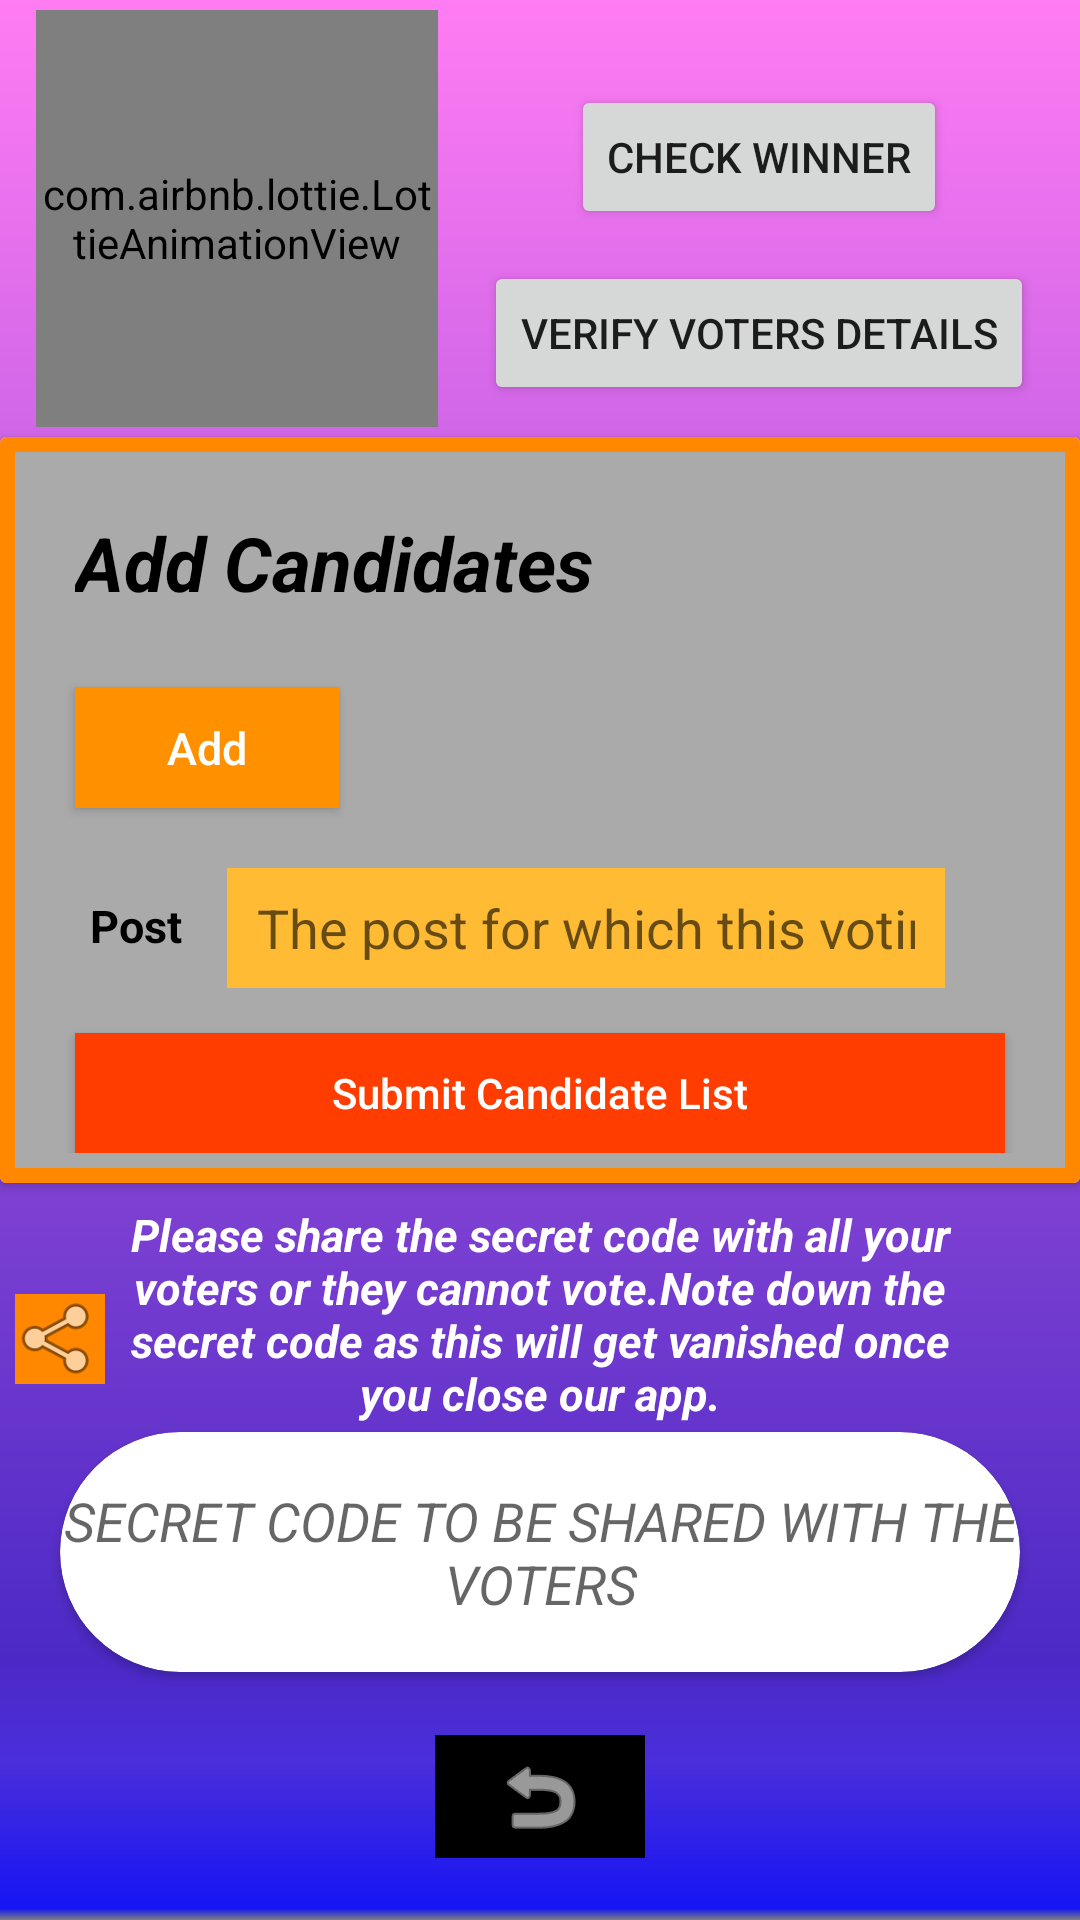

Android layout source for this screen:
<!-- AndroidManifest.xml: application theme Theme.EVote -->
<!-- res/layout/activity_poll_creators_page.xml -->
<?xml version="1.0" encoding="utf-8"?>
<androidx.constraintlayout.widget.ConstraintLayout
    xmlns:android="http://schemas.android.com/apk/res/android"
    xmlns:app="http://schemas.android.com/apk/res-auto"
    xmlns:tools="http://schemas.android.com/tools"
    android:layout_width="match_parent"
    android:layout_height="match_parent"
    tools:context=".PollCreatorsPage"
    android:background="@drawable/ic_background"
    android:scrollbars="vertical">

    <com.airbnb.lottie.LottieAnimationView
        android:id="@+id/animationView"
        android:layout_width="134dp"
        android:layout_height="139dp"
        app:layout_constraintBottom_toTopOf="@+id/cardView"
        app:layout_constraintEnd_toEndOf="parent"
        app:layout_constraintHorizontal_bias="0.053"
        app:layout_constraintStart_toStartOf="parent"
        app:layout_constraintTop_toTopOf="parent"
        app:layout_constraintVertical_bias="0.511"
        app:lottie_autoPlay="true"
        app:lottie_fileName="data.json"
        app:lottie_loop="true"
        app:lottie_url="REPLACE_JSON_URL" />


    <androidx.cardview.widget.CardView
        android:id="@+id/cardView"
        android:layout_width="match_parent"
        android:layout_height="wrap_content"
        android:padding="20sp"
        android:layout_marginBottom="100sp"
        android:scrollbars="vertical|horizontal"
        app:layout_constraintBottom_toBottomOf="parent"
        app:layout_constraintEnd_toEndOf="parent"
        app:layout_constraintStart_toStartOf="parent"
        app:layout_constraintTop_toTopOf="parent">

        <LinearLayout
            android:layout_width="match_parent"
            android:layout_height="match_parent"
            android:verticalScrollbarPosition="left"
            android:background="@android:color/holo_orange_dark"
            android:orientation="vertical"
            android:padding="5dp">

            <LinearLayout
                android:layout_width="match_parent"
                android:layout_height="match_parent"
                android:background="@android:color/darker_gray"
                android:orientation="vertical"
                android:padding="5dp">

                <TextView
                    android:layout_width="wrap_content"
                    android:layout_height="wrap_content"
                    android:layout_margin="15dp"
                    android:text="@string/add_candidates"
                    android:textColor="@color/black"
                    android:textSize="25sp"
                    android:textStyle="bold|italic" />

                <LinearLayout
                    android:id="@+id/layout_list"
                    android:layout_width="match_parent"
                    android:layout_height="wrap_content"
                    android:orientation="vertical" />

                <Button
                    android:id="@+id/button_add"
                    android:layout_width="wrap_content"
                    android:layout_height="40dp"
                    android:layout_marginStart="15dp"
                    android:layout_marginTop="10dp"
                    android:background="@android:color/holo_orange_light"
                    android:drawableEnd="@drawable/ic_add"
                    android:paddingLeft="10dp"
                    android:paddingRight="10dp"
                    android:text="@string/add_candidates_button"
                    android:textSize="15sp"
                    android:textAllCaps="false"
                    android:textColor="@color/white"
                    app:backgroundTint="#FF9100" />

                <LinearLayout
                    android:layout_width="wrap_content"
                    android:layout_height="match_parent"
                    android:layout_marginLeft="15dp"
                    android:layout_marginTop="10dp"
                    android:layout_marginRight="15dp"
                    android:orientation="horizontal"
                    android:paddingLeft="5dp"
                    android:paddingRight="5dp">

                    <TextView
                        android:layout_width="wrap_content"
                        android:layout_height="wrap_content"
                        android:layout_marginTop="8dp"
                        android:text="@string/post_vote"
                        android:textColor="@android:color/black"
                        android:textSize="15sp"
                        android:textStyle="bold" />

                    <EditText
                        android:id="@+id/postEdit"
                        android:layout_width="match_parent"
                        android:layout_height="40dp"
                        android:layout_marginLeft="15dp"
                        android:layout_marginTop="10dp"
                        android:layout_marginRight="15dp"
                        android:layout_marginBottom="5dp"
                        android:autofillHints="Post"
                        android:background="@android:color/holo_orange_light"
                        android:hint="@string/the_post_for_which_this_voting_is_being_carried_out"
                        android:inputType="text"
                        android:paddingLeft="10dp"
                        android:paddingRight="10dp"
                        tools:ignore="LabelFor" />
                </LinearLayout>

                <Button
                    android:id="@+id/button_submit_list"
                    android:layout_width="match_parent"
                    android:layout_height="40dp"
                    android:layout_marginLeft="15dp"
                    android:layout_marginTop="10dp"
                    android:layout_marginRight="15dp"
                    android:background="@android:color/holo_orange_light"
                    android:paddingLeft="10dp"
                    android:paddingRight="10dp"
                    android:text="@string/submit_candidate_list"
                    android:textAllCaps="false"
                    android:textColor="@color/white"
                    app:backgroundTint="#FF3D00"
                    tools:ignore="UsingOnClickInXml" />
            </LinearLayout>
        </LinearLayout>
    </androidx.cardview.widget.CardView>

    <TextView
        android:id="@+id/impText"
        android:layout_width="match_parent"
        android:layout_height="wrap_content"
        android:layout_marginStart="40dp"
        android:layout_marginEnd="40dp"
        android:gravity="center"
        android:text="@string/please_share_the_secret_code_with_all_your_voters_or_they_won_t_be_able_to_vote"
        android:textColor="@android:color/white"
        android:textSize="15sp"
        android:textStyle="bold|italic"
        app:layout_constraintBottom_toTopOf="@+id/cardView2"
        app:layout_constraintEnd_toEndOf="parent"
        app:layout_constraintHorizontal_bias="0.0"
        app:layout_constraintStart_toStartOf="parent"
        app:layout_constraintTop_toBottomOf="@+id/cardView"
        app:layout_constraintVertical_bias="0.723" />

    <androidx.cardview.widget.CardView
        android:id="@+id/cardView2"
        android:layout_width="match_parent"
        android:layout_height="wrap_content"
        android:layout_marginStart="20sp"
        android:layout_marginEnd="20sp"
        android:padding="20sp"
        app:cardCornerRadius="40dp"
        app:layout_constraintBottom_toBottomOf="parent"
        app:layout_constraintEnd_toEndOf="parent"
        app:layout_constraintStart_toStartOf="parent"
        app:layout_constraintTop_toBottomOf="@+id/cardView">

        <TextView
            android:id="@+id/secretTextCode"
            android:layout_width="match_parent"
            android:layout_height="80dp"
            android:gravity="center"
            android:hint="@string/secret_code_to_be_shared_with_the_voters"
            android:textSize="18sp"
            android:textStyle="italic" />
    </androidx.cardview.widget.CardView>

    <ImageView
        android:id="@+id/imageView"
        android:layout_width="30dp"
        android:layout_height="30dp"
        android:layout_marginStart="5dp"
        android:layout_marginEnd="5dp"
        android:onClick="shareCode"
        android:background="@android:color/holo_orange_dark"
        android:contentDescription="@string/importantstar"
        app:layout_constraintBottom_toBottomOf="parent"
        app:layout_constraintEnd_toStartOf="@+id/impText"
        app:layout_constraintHorizontal_bias="0.0"
        app:layout_constraintStart_toStartOf="parent"
        app:layout_constraintTop_toBottomOf="@+id/cardView"
        app:layout_constraintVertical_bias="0.172"
        app:srcCompat="@android:drawable/ic_menu_share" />

    <Button
        android:id="@+id/buttonWinner"
        android:layout_width="wrap_content"
        android:layout_height="wrap_content"
        android:text="@string/check_winner"
        app:layout_constraintBottom_toTopOf="@+id/cardView"
        app:layout_constraintEnd_toEndOf="parent"
        android:onClick="winner"
        app:layout_constraintStart_toEndOf="@+id/animationView"
        app:layout_constraintTop_toTopOf="parent"
        app:layout_constraintVertical_bias="0.291" />

    <Button
        android:id="@+id/buttonVerify"
        android:layout_width="wrap_content"
        android:layout_height="wrap_content"
        android:text="@string/verify_voters_details"
        android:onClick="checkDetails"
        app:layout_constraintBottom_toTopOf="@+id/cardView"
        app:layout_constraintEnd_toEndOf="parent"
        app:layout_constraintStart_toEndOf="@+id/animationView"
        app:layout_constraintTop_toBottomOf="@+id/buttonWinner" />

    <ImageButton
        android:id="@+id/imageButton3"
        android:layout_width="70dp"
        android:layout_height="41dp"
        android:background="#000000"
        android:contentDescription="@string/back"
        android:tint="#FFFFFF"
        android:onClick="backMe"
        app:layout_constraintBottom_toBottomOf="parent"
        app:layout_constraintEnd_toEndOf="parent"
        app:layout_constraintStart_toStartOf="parent"
        app:layout_constraintTop_toBottomOf="@+id/cardView2"
        app:srcCompat="@android:drawable/ic_menu_revert"
        tools:ignore="MissingConstraints" />


</androidx.constraintlayout.widget.ConstraintLayout>
<!-- resources referenced by this layout -->
<resources>
  <!-- drawable ic_background (drawable) -->
  <vector xmlns:android="http://schemas.android.com/apk/res/android"
      xmlns:aapt="http://schemas.android.com/aapt"
      xmlns:tools="http://schemas.android.com/tools"
      android:width="360dp"
      android:height="640dp"
      android:viewportWidth="360"
      android:viewportHeight="640">
      <group>
          <clip-path
              android:pathData="M0,0h360v640h-360z"
              tools:ignore="VectorRaster" />
          <path
              android:pathData="M0,0h360v640h-360z">
              <aapt:attr name="android:fillColor">
                  <gradient
                      android:startY="0"
                      android:startX="180"
                      android:endY="640"
                      android:endX="180"
                      android:type="linear">
                      <item android:offset="0" android:color="#FFE157CF"/>
                      <item android:offset="0" android:color="#FFFF7CF3"/>
                      <item android:offset="0.864" android:color="#FF4C29C6"/>
                      <item android:offset="0.917" android:color="#FF4B2EDC"/>
                      <item android:offset="0.994" android:color="#FF1515F3"/>
                      <item android:offset="1" android:color="#FF808080"/>
                  </gradient>
              </aapt:attr>
          </path>
      </group>
  </vector>
  <string name="add_candidates">Add Candidates</string>
  <string name="add_candidates_button">Add</string>
  <string name="back">back</string>
  <string name="check_winner">Check Winner</string>
  <string name="importantstar">importantStar</string>
  <string name="please_share_the_secret_code_with_all_your_voters_or_they_won_t_be_able_to_vote">Please share the secret code with all your voters or they cannot vote.Note down the secret code as this will get vanished once you close our app.</string>
  <string name="post_vote">Post</string>
  <string name="secret_code_to_be_shared_with_the_voters">SECRET CODE TO BE SHARED WITH THE VOTERS</string>
  <string name="submit_candidate_list">Submit Candidate List</string>
  <string name="the_post_for_which_this_voting_is_being_carried_out">The post for which this voting is being carried out.</string>
  <string name="verify_voters_details">Verify Voters Details</string>
  <style name="Theme.EVote" parent="Theme.MaterialComponents.Light.NoActionBar">
          
          <item name="colorPrimary">@color/purple_500</item>
          <item name="colorPrimaryVariant">@color/purple_700</item>
          <item name="colorOnPrimary">@color/white</item>
          
          <item name="colorSecondary">@color/teal_200</item>
          <item name="colorSecondaryVariant">@color/teal_700</item>
          <item name="colorOnSecondary">@color/black</item>
          
          <item name="android:statusBarColor" tools:targetApi="l">?attr/colorOnPrimary</item>
          
      </style>
  <!-- not gathered from this repository: default colours our renderer supplied (Android Studio template values) -->
  <color name="purple_500">#FF6200EE</color>
  <color name="purple_700">#FF3700B3</color>
  <color name="teal_200">#FF03DAC5</color>
  <color name="teal_700">#FF018786</color>
  <color name="black">#FF000000</color>
  <color name="white">#FFFFFFFF</color>
</resources>
